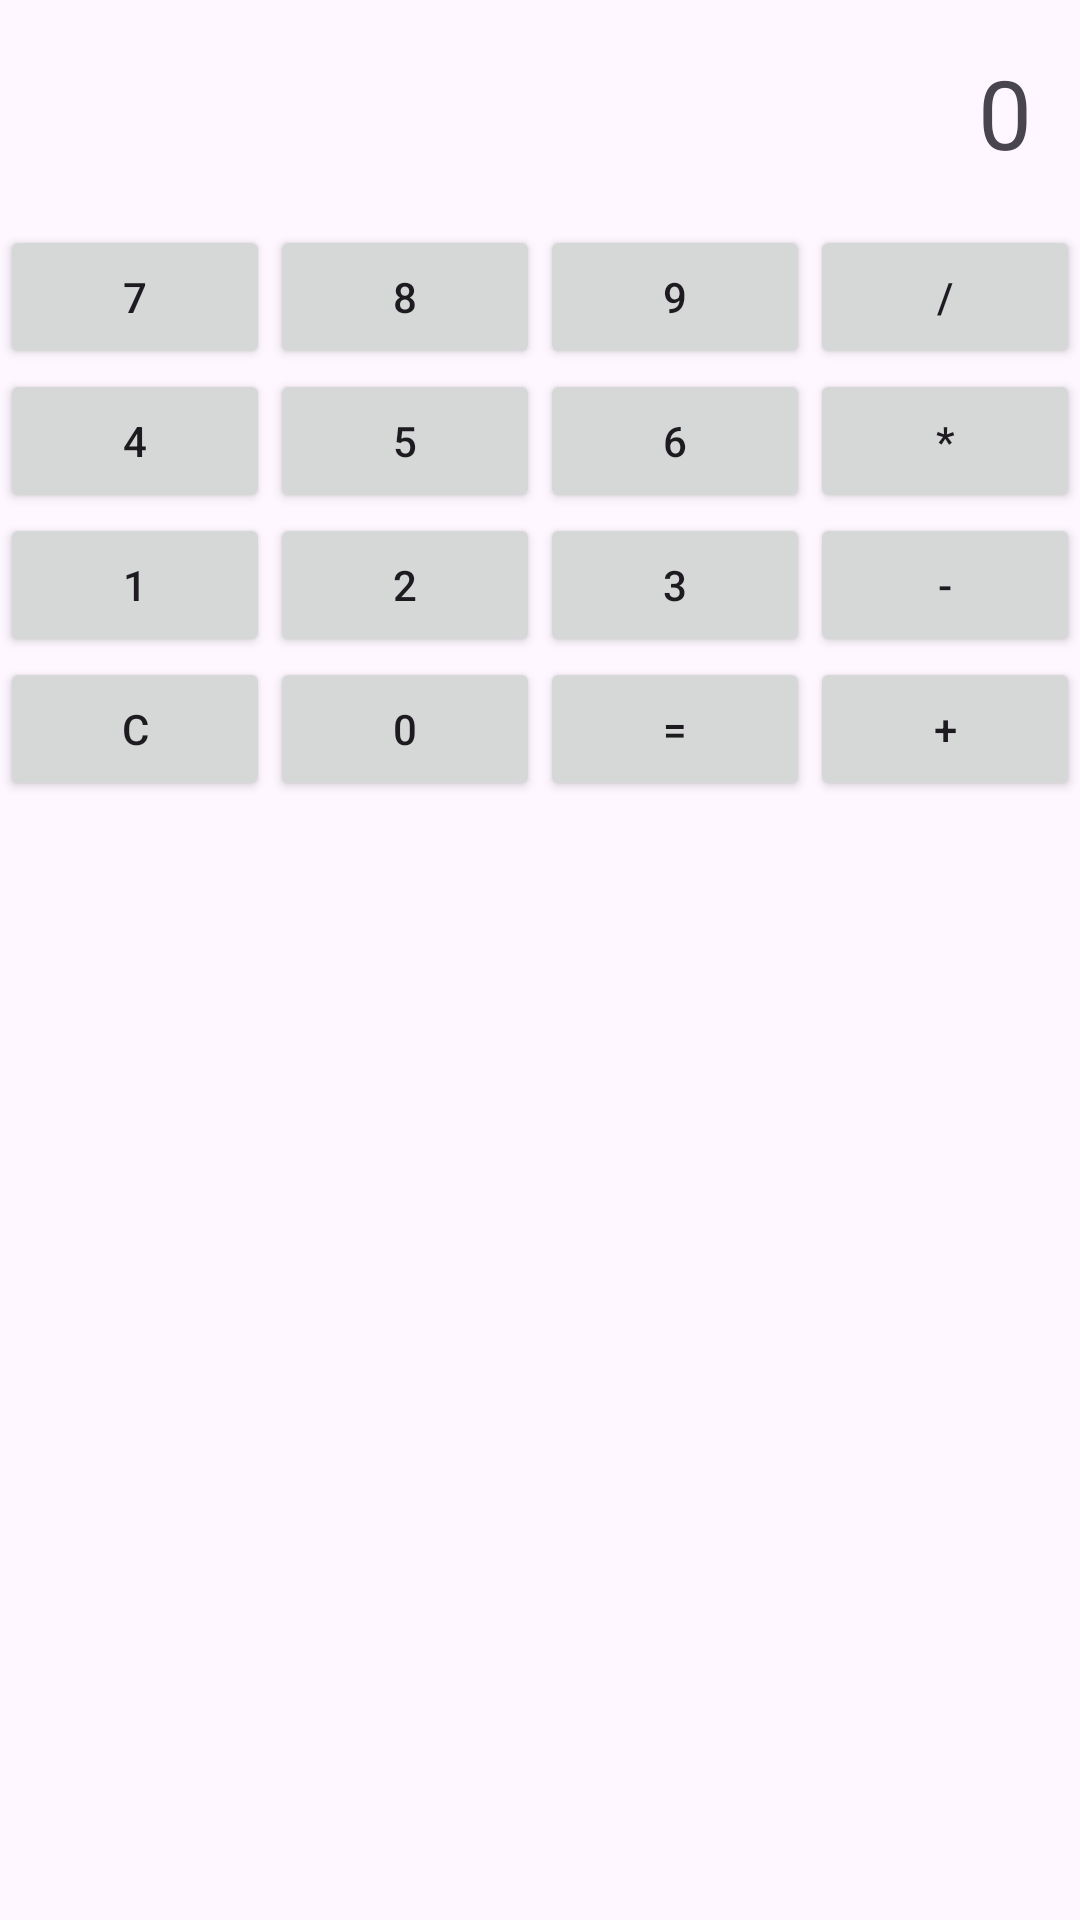

This screen was rendered from an Android layout file. Write that file and the resources it references.
<!-- AndroidManifest.xml: application theme Theme.AppMe_Dazai -->
<!-- res/layout/activity_casio_simply.xml -->
<?xml version="1.0" encoding="utf-8"?>
<androidx.constraintlayout.widget.ConstraintLayout
    xmlns:android="http://schemas.android.com/apk/res/android"
    xmlns:app="http://schemas.android.com/apk/res-auto"
    android:id="@+id/main"
    android:layout_width="match_parent"
    android:layout_height="match_parent">

    <TextView
        android:id="@+id/txtResult"
        android:text="0"
        android:textSize="32sp"
        android:gravity="end"
        android:layout_width="0dp"
        android:layout_height="wrap_content"
        android:padding="16dp"
        app:layout_constraintTop_toTopOf="parent"
        app:layout_constraintStart_toStartOf="parent"
        app:layout_constraintEnd_toEndOf="parent"/>

    
    <Button android:id="@+id/btn7" android:text="7"
        android:layout_width="0dp" android:layout_height="wrap_content"
        app:layout_constraintTop_toBottomOf="@id/txtResult"
        app:layout_constraintStart_toStartOf="parent"
        app:layout_constraintEnd_toStartOf="@id/btn8"/>

    <Button android:id="@+id/btn8" android:text="8"
        android:layout_width="0dp" android:layout_height="wrap_content"
        app:layout_constraintTop_toTopOf="@id/btn7"
        app:layout_constraintStart_toEndOf="@id/btn7"
        app:layout_constraintEnd_toStartOf="@id/btn9"/>

    <Button android:id="@+id/btn9" android:text="9"
        android:layout_width="0dp" android:layout_height="wrap_content"
        app:layout_constraintTop_toTopOf="@id/btn7"
        app:layout_constraintStart_toEndOf="@id/btn8"
        app:layout_constraintEnd_toStartOf="@id/btnDiv"/>

    <Button android:id="@+id/btnDiv" android:text="/"
        android:layout_width="0dp" android:layout_height="wrap_content"
        app:layout_constraintTop_toTopOf="@id/btn7"
        app:layout_constraintStart_toEndOf="@id/btn9"
        app:layout_constraintEnd_toEndOf="parent"/>

    
    <Button android:id="@+id/btn4" android:text="4"
        android:layout_width="0dp" android:layout_height="wrap_content"
        app:layout_constraintTop_toBottomOf="@id/btn7"
        app:layout_constraintStart_toStartOf="parent"
        app:layout_constraintEnd_toStartOf="@id/btn5"/>

    <Button android:id="@+id/btn5" android:text="5"
        android:layout_width="0dp" android:layout_height="wrap_content"
        app:layout_constraintTop_toTopOf="@id/btn4"
        app:layout_constraintStart_toEndOf="@id/btn4"
        app:layout_constraintEnd_toStartOf="@id/btn6"/>

    <Button android:id="@+id/btn6" android:text="6"
        android:layout_width="0dp" android:layout_height="wrap_content"
        app:layout_constraintTop_toTopOf="@id/btn4"
        app:layout_constraintStart_toEndOf="@id/btn5"
        app:layout_constraintEnd_toStartOf="@id/btnMul"/>

    <Button android:id="@+id/btnMul" android:text="*"
        android:layout_width="0dp" android:layout_height="wrap_content"
        app:layout_constraintTop_toTopOf="@id/btn4"
        app:layout_constraintStart_toEndOf="@id/btn6"
        app:layout_constraintEnd_toEndOf="parent"/>

    
    <Button android:id="@+id/btn1" android:text="1"
        android:layout_width="0dp" android:layout_height="wrap_content"
        app:layout_constraintTop_toBottomOf="@id/btn4"
        app:layout_constraintStart_toStartOf="parent"
        app:layout_constraintEnd_toStartOf="@id/btn2"/>

    <Button android:id="@+id/btn2" android:text="2"
        android:layout_width="0dp" android:layout_height="wrap_content"
        app:layout_constraintTop_toTopOf="@id/btn1"
        app:layout_constraintStart_toEndOf="@id/btn1"
        app:layout_constraintEnd_toStartOf="@id/btn3"/>

    <Button android:id="@+id/btn3" android:text="3"
        android:layout_width="0dp" android:layout_height="wrap_content"
        app:layout_constraintTop_toTopOf="@id/btn1"
        app:layout_constraintStart_toEndOf="@id/btn2"
        app:layout_constraintEnd_toStartOf="@id/btnSub"/>

    <Button android:id="@+id/btnSub" android:text="-"
        android:layout_width="0dp" android:layout_height="wrap_content"
        app:layout_constraintTop_toTopOf="@id/btn1"
        app:layout_constraintStart_toEndOf="@id/btn3"
        app:layout_constraintEnd_toEndOf="parent"/>

    
    <Button android:id="@+id/btnC" android:text="C"
        android:layout_width="0dp" android:layout_height="wrap_content"
        app:layout_constraintTop_toBottomOf="@id/btn1"
        app:layout_constraintStart_toStartOf="parent"
        app:layout_constraintEnd_toStartOf="@id/btn0"/>

    <Button android:id="@+id/btn0" android:text="0"
        android:layout_width="0dp" android:layout_height="wrap_content"
        app:layout_constraintTop_toTopOf="@id/btnC"
        app:layout_constraintStart_toEndOf="@id/btnC"
        app:layout_constraintEnd_toStartOf="@id/btnEqual"/>

    <Button android:id="@+id/btnEqual" android:text="="
        android:layout_width="0dp" android:layout_height="wrap_content"
        app:layout_constraintTop_toTopOf="@id/btnC"
        app:layout_constraintStart_toEndOf="@id/btn0"
        app:layout_constraintEnd_toStartOf="@id/btnAdd"/>

    <Button android:id="@+id/btnAdd" android:text="+"
        android:layout_width="0dp" android:layout_height="wrap_content"
        app:layout_constraintTop_toTopOf="@id/btnC"
        app:layout_constraintStart_toEndOf="@id/btnEqual"
        app:layout_constraintEnd_toEndOf="parent"/>

</androidx.constraintlayout.widget.ConstraintLayout>
<!-- resources referenced by this layout -->
<resources>
  <style name="Theme.AppMe_Dazai" parent="Base.Theme.AppMe_Dazai" />
  <style name="Base.Theme.AppMe_Dazai" parent="Theme.Material3.DayNight.NoActionBar">
          
          
      </style>
</resources>
